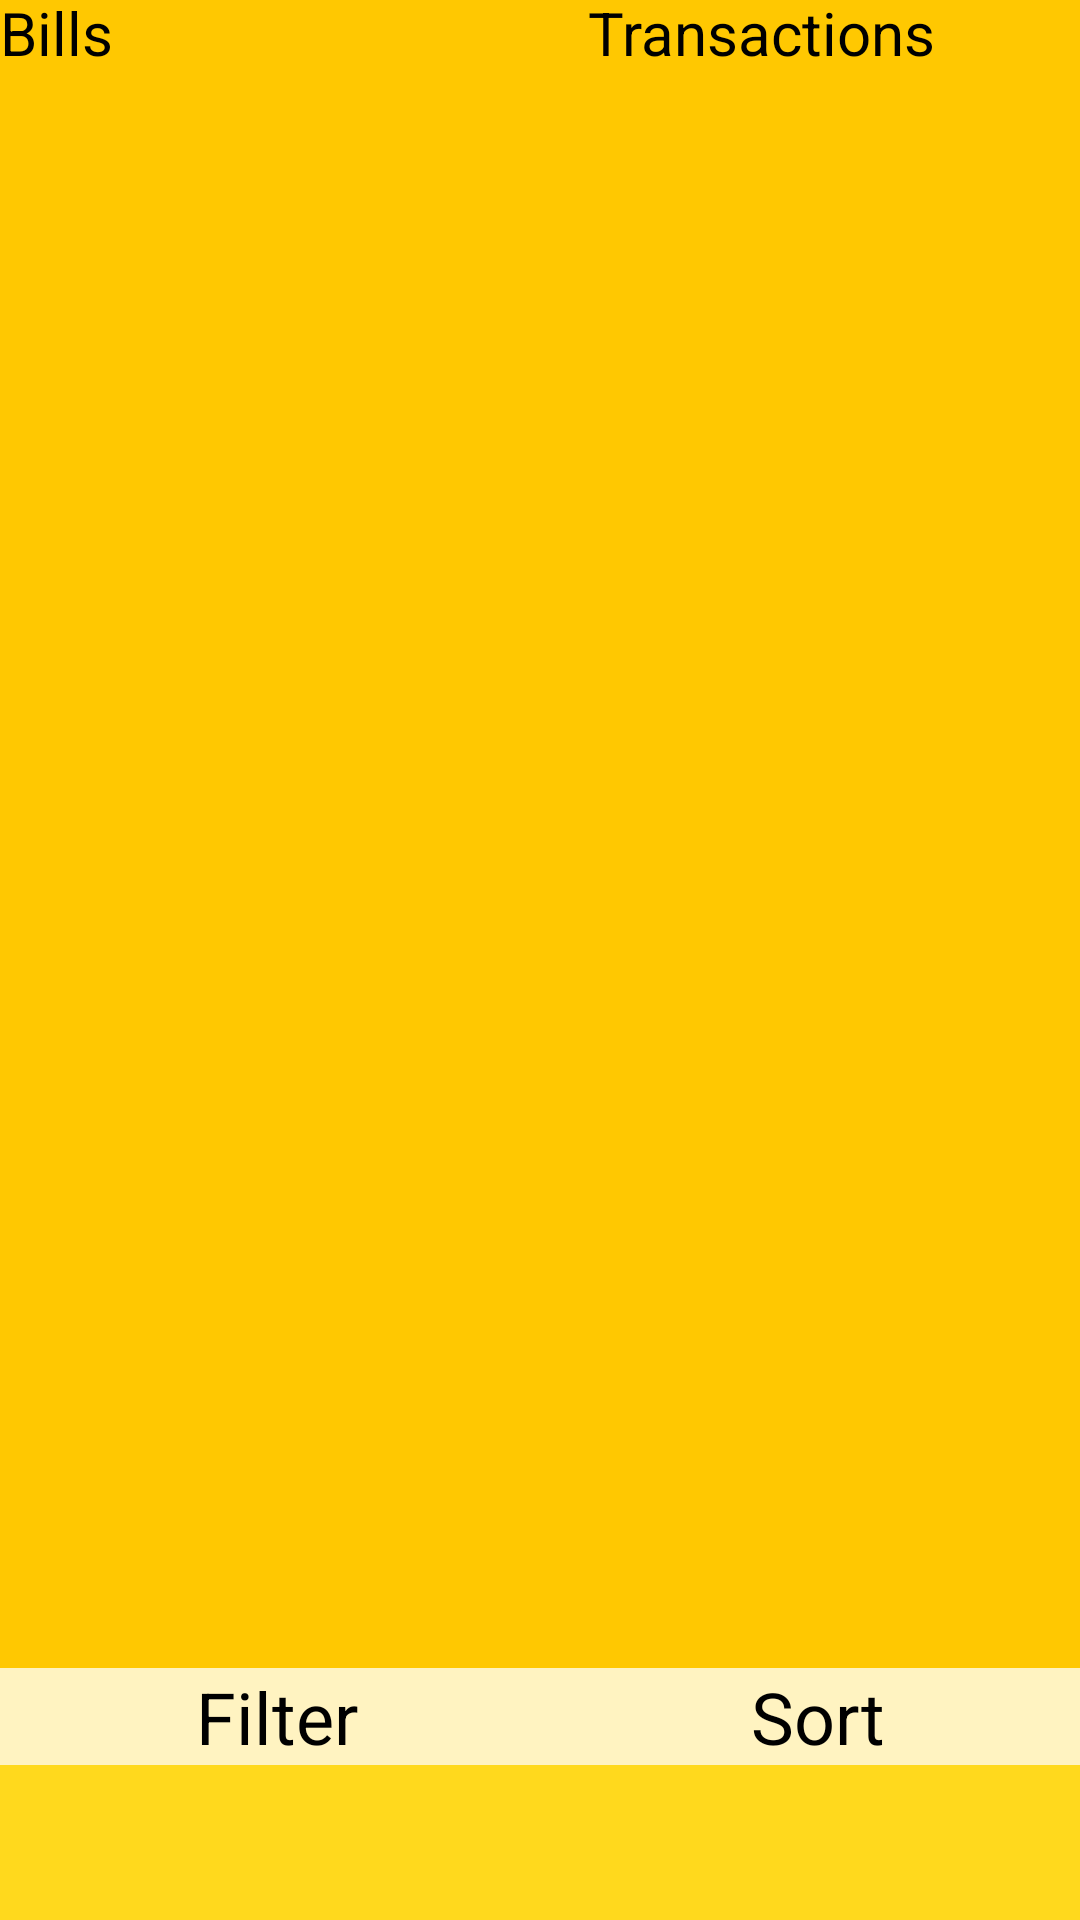

Here is an Android app screen rendered from its layout file. Give the layout XML and the strings, colors and styles it references.
<!-- AndroidManifest.xml: application theme Theme.BudgetApp -->
<!-- res/layout/fragment_bill.xml -->
<?xml version="1.0" encoding="utf-8"?>
<LinearLayout xmlns:android="http://schemas.android.com/apk/res/android"
    xmlns:app="http://schemas.android.com/apk/res-auto"
    xmlns:tools="http://schemas.android.com/tools"
    android:layout_width="wrap_content"
    android:layout_height="match_parent"
    android:background="@color/yellow_mid"
    android:orientation="vertical"
    tools:context=".Views.MainFragments.BillFragment">

    <TableRow
        android:layout_width="392dp"
        android:layout_height="91dp">

        <Button
            android:id="@+id/button_billFrag_bills"
            style="@style/Widget.MaterialComponents.Button.OutlinedButton"
            android:layout_width="match_parent"
            android:layout_height="match_parent"
            android:layout_margin="0dp"
            android:layout_weight="1"
            android:backgroundTint="@color/yellow_light"
            android:includeFontPadding="false"
            android:insetTop="0dp"
            android:insetBottom="0dp"
            android:minWidth="0dp"
            android:minHeight="0dp"
            android:padding="0dp"
            android:paddingHorizontal="0dp"
            android:paddingVertical="0dp"
            android:paddingLeft="0dp"
            android:paddingTop="0dp"
            android:paddingRight="0dp"
            android:paddingBottom="0dp"
            android:text="@string/billFragement_bills"
            android:textColor="#000000"
            android:textSize="20sp"
            app:cornerRadius="0dp"
            app:iconPadding="0dp"
            app:strokeColor="#000000"
            app:strokeWidth="2dp" />

        <Button
            android:id="@+id/button_bilFrag_transactions"
            style="@style/Widget.MaterialComponents.Button.OutlinedButton"
            android:layout_width="match_parent"
            android:layout_height="match_parent"
            android:layout_margin="0dp"
            android:layout_weight="1"
            android:backgroundTint="@color/yellow_light"
            android:includeFontPadding="false"
            android:insetTop="0dp"
            android:insetBottom="0dp"
            android:minWidth="0dp"
            android:minHeight="0dp"
            android:padding="0dp"
            android:paddingHorizontal="0dp"
            android:paddingVertical="0dp"
            android:paddingLeft="0dp"
            android:paddingTop="0dp"
            android:paddingRight="0dp"
            android:paddingBottom="0dp"
            android:text="@string/billFragment_transactions"
            android:textColor="#000000"
            android:textSize="20sp"
            app:cornerRadius="0dp"
            app:iconPadding="0dp"
            app:strokeColor="#000000"
            app:strokeWidth="2dp" />

    </TableRow>

    <androidx.recyclerview.widget.RecyclerView
        android:id="@+id/recyclerView_billFragment"
        android:layout_width="match_parent"
        android:layout_height="465dp"
        android:layout_margin="0dp" />

    <TableRow
        android:layout_width="match_parent"
        android:layout_height="wrap_content"
        android:background="#80FFC107">

        <TextView
            android:id="@+id/textView"
            android:layout_width="wrap_content"
            android:layout_height="wrap_content"
            android:layout_gravity="center"
            android:layout_weight="1"
            android:background="@color/yellow_light"
            android:gravity="center"
            android:text="@string/billFrag_filter"
            android:textSize="24sp" />

        <TextView
            android:id="@+id/textView2"
            android:layout_width="wrap_content"
            android:layout_height="wrap_content"
            android:layout_gravity="center"
            android:layout_weight="1"
            android:background="@color/yellow_light"
            android:gravity="center"
            android:text="@string/billFrag_sort"
            android:textSize="24sp" />
    </TableRow>

    <TableRow
        android:layout_width="match_parent"
        android:layout_height="84dp"
        android:background="#80FFEB3B">

        <Spinner
            android:id="@+id/spinner_bill_filter"
            android:layout_width="match_parent"
            android:layout_height="match_parent"
            android:layout_weight="1"
            android:backgroundTint="#4E3E3E" />

        <Spinner
            android:id="@+id/spinner_bill_sort"
            android:layout_width="match_parent"
            android:layout_height="match_parent"
            android:layout_weight="1"
            android:backgroundTint="#4E3E3E" />
    </TableRow>

</LinearLayout>
<!-- resources referenced by this layout -->
<resources>
  <color name="yellow_light">#FFF3C1</color>
  <color name="yellow_mid">#FFC801</color>
  <string name="billFrag_filter">Filter</string>
  <string name="billFrag_sort">Sort</string>
  <string name="billFragement_bills">Bills</string>
  <string name="billFragment_transactions">Transactions</string>
</resources>
